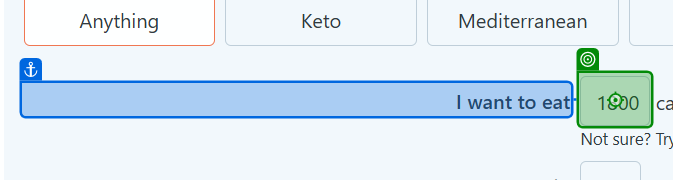
Workflow: Main

Step 1 [else]: type "2500" into the text box in window 'The Automatic Meal Planner - Eat This Much' (msedge.exe)

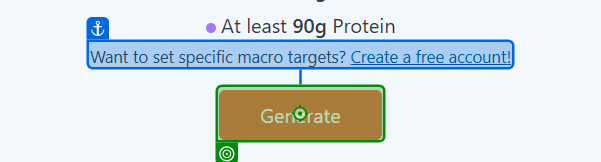
Step 2: click on the button in window 'The Automatic Meal Planner - Eat This Much' (msedge.exe)

Step 3 [else]: Browser in window 'Google' (msedge.exe) (no picture)

Step 4 [else]: type "https://www.eatthismuch.com/[k(Enter)]" into the editable text 'Address and search bar' in window 'Google - Personal - Microsoft Edge' (msedge.exe) (no picture)

Step 5: Mouse Scroll 'Sign Up' on the link 'Sign Up' in window 'The Automatic Meal Planner - Eat This Much' (msedge.exe) (no picture)

Step 6: type "2000" into the text box in window 'The Automatic Meal Planner - Eat This Much' (msedge.exe) (same screen as step 1)

Step 7: click on the button in window 'The Automatic Meal Planner - Eat This Much' (msedge.exe) (same screen as step 2)

Step 8 [else]: Browser in window 'Google' (msedge.exe) (no picture)

Step 9 [else]: type "https://www.eatthismuch.com/[k(Enter)]" into the editable text 'Address and search bar' in window 'Google - Personal - Microsoft Edge' (msedge.exe) (no picture)

Step 10: Mouse Scroll 'Sign Up' on the link 'Sign Up' in window 'The Automatic Meal Planner - Eat This Much' (msedge.exe) (no picture)

Step 11: type "1800" into the text box in window 'The Automatic Meal Planner - Eat This Much' (msedge.exe) (same screen as step 1)

Step 12: click on the button in window 'The Automatic Meal Planner - Eat This Much' (msedge.exe) (same screen as step 2)

Step 13 [else]: Browser in window 'Google' (msedge.exe) (no picture)

Step 14 [else]: type "https://www.eatthismuch.com/[k(Enter)]" into the editable text 'Address and search bar' in window 'Google - Personal - Microsoft Edge' (msedge.exe) (no picture)

Step 15: Mouse Scroll 'Sign Up' on the link 'Sign Up' in window 'The Automatic Meal Planner - Eat This Much' (msedge.exe) (no picture)

Step 16: type "1500" into the text box in window 'The Automatic Meal Planner - Eat This Much' (msedge.exe) (same screen as step 1)

Step 17: click on the button in window 'The Automatic Meal Planner - Eat This Much' (msedge.exe) (same screen as step 2)
